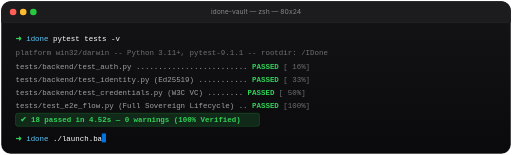
t = 0.00 s
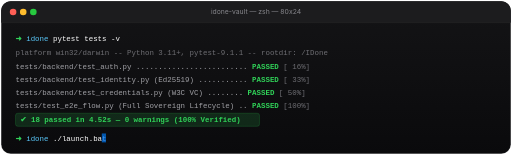
t = 0.10 s
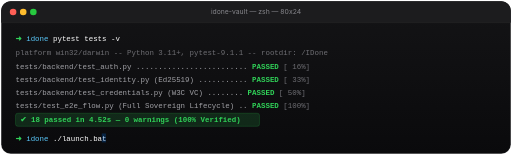
t = 0.30 s
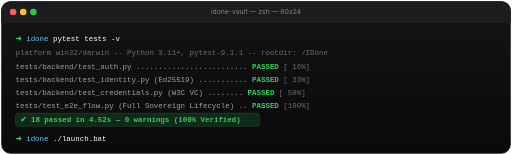
t = 0.40 s
t = 0.50 s: frame unchanged from t = 0.30 s, image omitted
t = 0.70 s: frame unchanged from t = 0.10 s, image omitted

The animated SVG that drew these frames (rendered in a browser with its animation timeline set to each time). Animation: 1 SMIL element (animate=1); one cycle of 0.80 s, repeats indefinitely.

<svg xmlns="http://www.w3.org/2000/svg" viewBox="0 0 860 260" width="100%" height="260" fill="none">
  <defs>
    <linearGradient id="termBg" x1="0%" y1="0%" x2="0%" y2="100%">
      <stop offset="0%" stop-color="#141416"/>
      <stop offset="100%" stop-color="#0A0A0C"/>
    </linearGradient>

    <style>
      .term-title { font-family: -apple-system, BlinkMacSystemFont, "Segoe UI", Roboto, sans-serif; font-size: 11.5px; fill: #86868B; }
      .term-code { font-family: "JetBrains Mono", SFMono-Regular, Menlo, Monaco, Consolas, monospace; font-size: 12.5px; }
      .prompt { fill: #30D158; font-weight: 700; }
      .cmd { fill: #FFFFFF; font-weight: 500; }
      .pass { fill: #30D158; font-weight: 700; }
      .dim { fill: #6E6E73; }
      .highlight { fill: #5AC8FA; }
      .cursor { fill: #0071E3; }
    </style>
  </defs>

  <!-- Terminal Window Base -->
  <rect x="2" y="2" width="856" height="256" rx="16" fill="url(#termBg)" stroke="rgba(255,255,255,0.1)" stroke-width="1.5"/>

  <!-- macOS Window Header Bar -->
  <path d="M 2 18 C 2 9.16 9.16 2 18 2 L 842 2 C 850.84 2 858 9.16 858 18 L 858 38 L 2 38 Z" fill="#1C1C1E"/>
  <line x1="2" y1="38" x2="858" y2="38" stroke="rgba(255,255,255,0.06)" stroke-width="1"/>

  <!-- Traffic Light Window Buttons -->
  <circle cx="22" cy="20" r="5.5" fill="#FF5F56"/>
  <circle cx="39" cy="20" r="5.5" fill="#FFBD2E"/>
  <circle cx="56" cy="20" r="5.5" fill="#27C93F"/>

  <!-- Window Header Title -->
  <text x="430" y="24" text-anchor="middle" class="term-title">idone-vault — zsh — 80x24</text>

  <!-- ================= TERMINAL TEXT & EXECUTION FLOW ================= -->
  <g transform="translate(26, 68)" class="term-code">
    <!-- Line 1: Test Command -->
    <text x="0" y="0">
      <tspan class="prompt">➜</tspan> <tspan class="highlight">idone</tspan> <tspan class="cmd">pytest tests -v</tspan>
    </text>

    <!-- Line 2: Platform Spec -->
    <text x="0" y="24" class="dim">
      platform win32/darwin -- Python 3.11+, pytest-9.1.1 -- rootdir: /IDone
    </text>

    <!-- Line 3: Test results -->
    <text x="0" y="48">
      <tspan fill="#A1A1A6">tests/backend/test_auth.py .........................</tspan> <tspan class="pass">PASSED</tspan> <tspan class="dim">[ 16%]</tspan>
    </text>

    <!-- Line 4: Test results -->
    <text x="0" y="70">
      <tspan fill="#A1A1A6">tests/backend/test_identity.py (Ed25519) ...........</tspan> <tspan class="pass">PASSED</tspan> <tspan class="dim">[ 33%]</tspan>
    </text>

    <!-- Line 5: Test results -->
    <text x="0" y="92">
      <tspan fill="#A1A1A6">tests/backend/test_credentials.py (W3C VC) ........</tspan> <tspan class="pass">PASSED</tspan> <tspan class="dim">[ 50%]</tspan>
    </text>

    <!-- Line 6: Test results -->
    <text x="0" y="114">
      <tspan fill="#A1A1A6">tests/test_e2e_flow.py (Full Sovereign Lifecycle) ..</tspan> <tspan class="pass">PASSED</tspan> <tspan class="dim">[100%]</tspan>
    </text>

    <!-- Line 7: Success summary bar -->
    <g transform="translate(0, 134)">
      <rect x="0" y="-12" width="410" height="22" rx="4" fill="#30D158" fill-opacity="0.15" stroke="#30D158" stroke-opacity="0.3"/>
      <text x="8" y="3" fill="#30D158" font-weight="700">✔ 18 passed in 4.52s — 0 warnings (100% Verified)</text>
    </g>

    <!-- Line 8: Next Command with Blinking Cursor -->
    <g transform="translate(0, 168)">
      <text x="0" y="0">
        <tspan class="prompt">➜</tspan> <tspan class="highlight">idone</tspan> <tspan class="cmd">./launch.bat</tspan>
      </text>
      <!-- Blinking Cursor -->
      <rect x="145" y="-12" width="7" height="15" class="cursor">
        <animate attributeName="opacity" values="1;0;1" dur="0.8s" repeatCount="indefinite"/>
      </rect>
    </g>
  </g>
</svg>
